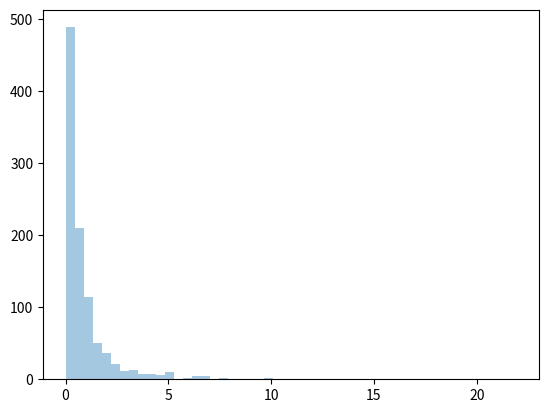

Python code for this plot:
# A distribution following Pareto's law i.e. 80-20 distribution (20% factors cause 80% outcome).
# It has two parameter:
# a - shape parameter.
# size - The shape of the returned array.

from numpy import random

# x = random.pareto(a=2, size=(2, 3))

# print(x)


# Visualization of Pareto Distribution
import matplotlib.pyplot as plt
import seaborn as sns

sns.distplot(random.pareto(a=2,size=1000),kde=False)
plt.show()